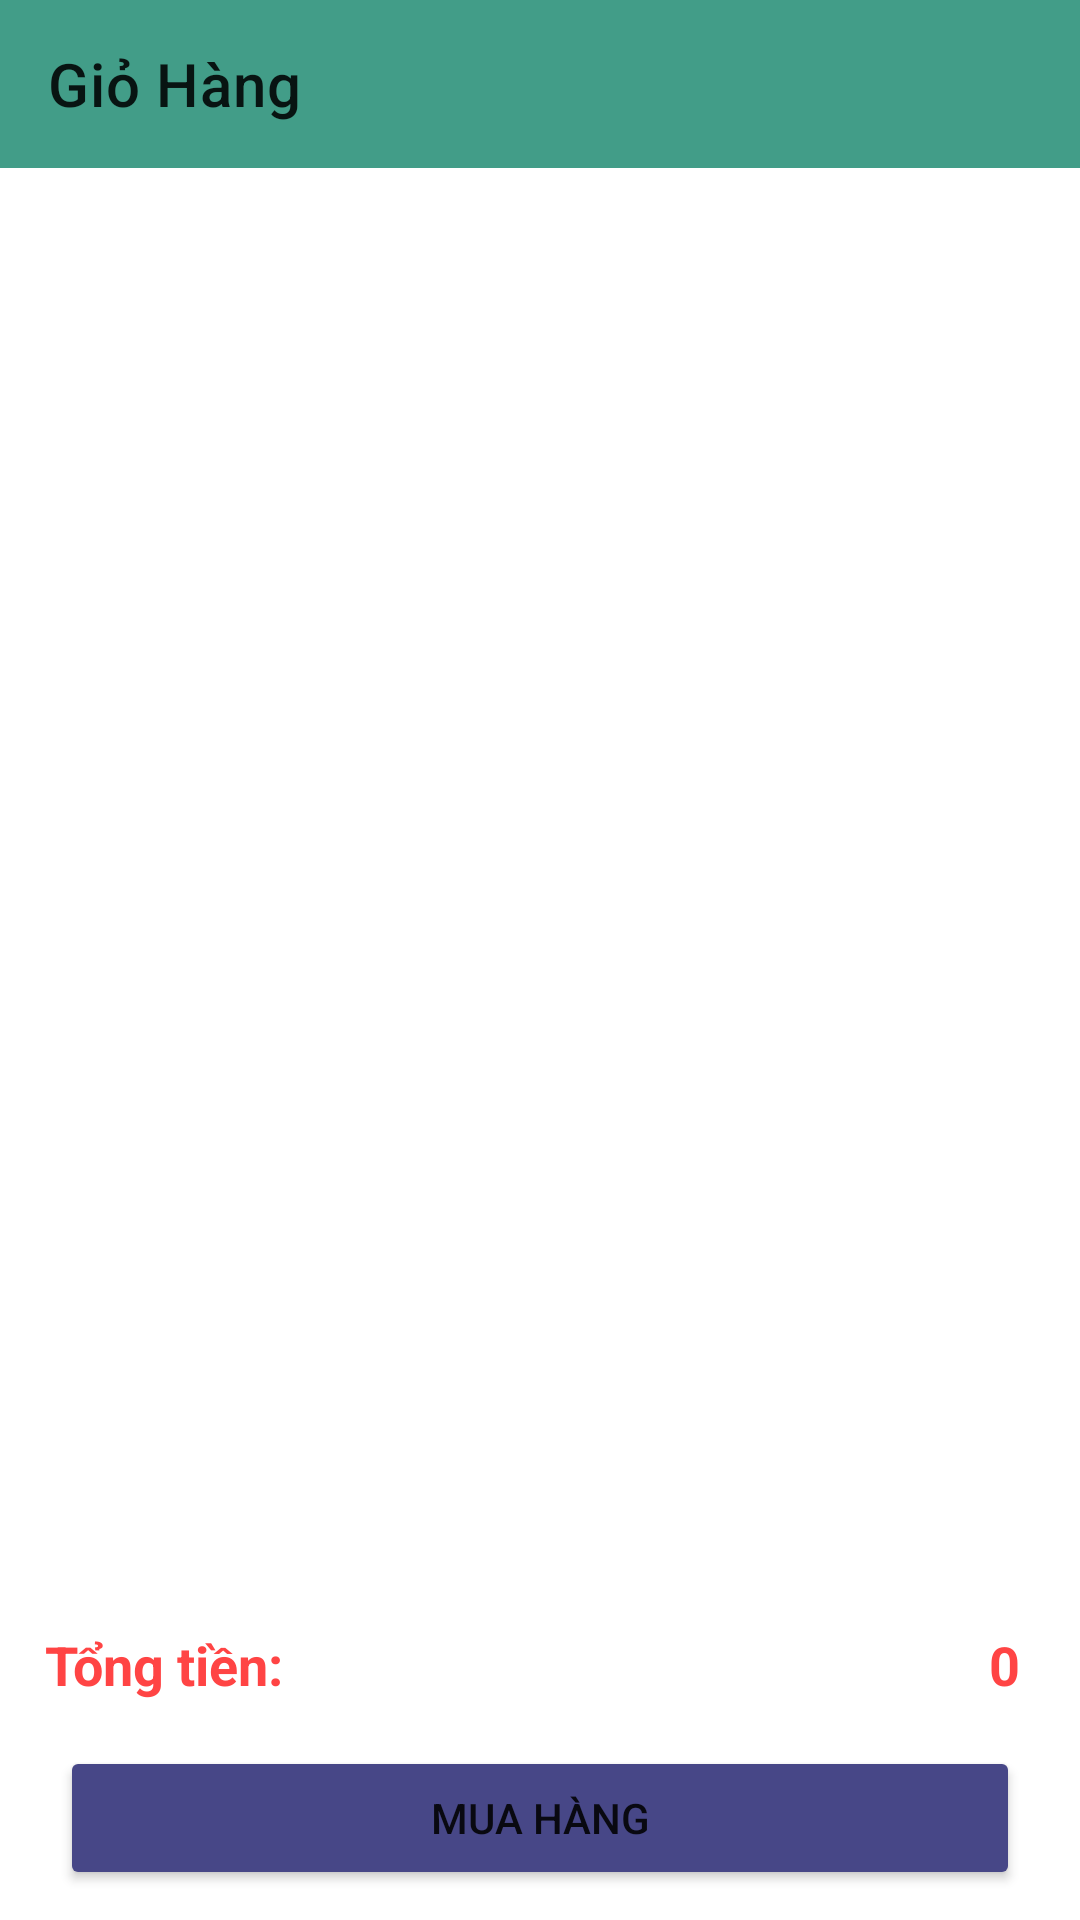

Here is an Android app screen rendered from its layout file. Give the layout XML and the strings, colors and styles it references.
<!-- AndroidManifest.xml: application theme Theme.BTL_banquanao -->
<!-- res/layout/activity_gio_hang.xml -->
<?xml version="1.0" encoding="utf-8"?>
<androidx.constraintlayout.widget.ConstraintLayout xmlns:android="http://schemas.android.com/apk/res/android"
    xmlns:app="http://schemas.android.com/apk/res-auto"
    xmlns:tools="http://schemas.android.com/tools"
    android:id="@+id/main"
    android:layout_width="match_parent"
    android:layout_height="match_parent"
    tools:context=".Activity.GioHangActivity"
    android:fitsSystemWindows="true">
    <TextView
        app:layout_constraintTop_toTopOf="parent"
        app:layout_constraintBottom_toBottomOf="parent"
        android:textStyle="bold"
        android:visibility="gone"
        android:id="@+id/txtgiohangtrong"
        android:text="Giỏ hàng trống"
        android:gravity="center"
        android:textSize="18sp"
        android:layout_width="match_parent"
        android:layout_height="wrap_content"/>
    <androidx.appcompat.widget.Toolbar
        android:id="@+id/toolbar"
        app:layout_constraintTop_toTopOf="parent"
        app:title="Giỏ Hàng"
        android:background="#D9218C74"
        android:layout_width="match_parent"
        android:layout_height="?attr/actionBarSize"/>
    <androidx.recyclerview.widget.RecyclerView
        android:id="@+id/recyclerViewgiohang"
        app:layout_constraintTop_toBottomOf="@+id/toolbar"
        app:layout_constraintBottom_toTopOf="@id/layout2"
        android:layout_width="match_parent"
        android:layout_height="0dp"/>
    <LinearLayout
        android:id="@+id/layout2"
        android:weightSum="2"
        android:layout_marginBottom="10dp"
        android:orientation="horizontal"
        app:layout_constraintBottom_toTopOf="@+id/btnmuahang"
        android:layout_width="match_parent"
        android:layout_height="wrap_content">
        <TextView
            android:padding="5dp"
            android:layout_marginLeft="10dp"
            android:layout_weight="1"
            android:text="Tổng tiền:   "
            android:textSize="18sp"
            android:textColor="@android:color/holo_red_light"
            android:textStyle="bold"
            android:layout_width="wrap_content"
            android:layout_height="wrap_content"/>
        <TextView
            android:layout_weight="1"
            android:id="@+id/txttongtien"
            android:text="0"
            android:layout_marginRight="20dp"
            android:gravity="right"
            android:textSize="18sp"
            android:textColor="@android:color/holo_red_light"
            android:textStyle="bold"
            android:layout_width="wrap_content"
            android:layout_height="wrap_content"/>
    </LinearLayout>
    <Button
        android:layout_marginBottom="10dp"
        android:layout_marginStart="20dp"
        android:layout_marginEnd="20dp"
        android:id="@+id/btnmuahang"
        android:text="Mua Hàng"
        android:backgroundTint="#474787"
        app:layout_constraintBottom_toBottomOf="parent"
        android:layout_width="match_parent"
        android:layout_height="wrap_content"/>
</androidx.constraintlayout.widget.ConstraintLayout>
<!-- resources referenced by this layout -->
<resources>
  <style name="Theme.BTL_banquanao" parent="Base.Theme.BTL_banquanao" />
  <style name="Base.Theme.BTL_banquanao" parent="Theme.MaterialComponents.DayNight.NoActionBar">
          
          <item name="colorPrimary">@color/purple_500</item>
          <item name="colorPrimaryVariant">@color/purple_700</item>
          <item name="colorOnPrimary">@color/white</item>
          <item name="colorSecondary">@color/teal_200</item>
          <item name="colorSecondaryVariant">@color/teal_700</item>
          <item name="colorOnSecondary">@color/black</item>
          
          <item name="android:windowTranslucentStatus">true</item>
          <item name="android:statusBarColor" tools:targetApi="l">?attr/colorPrimaryVariant</item>
  
      </style>
  <color name="purple_500">#9C27B0</color>
  <color name="purple_700">#7B1FA2</color>
  <color name="white">#FFFFFFFF</color>
  <color name="teal_200">#80CBC4</color>
  <color name="teal_700">#00796B</color>
  <color name="black">#FF000000</color>
</resources>
